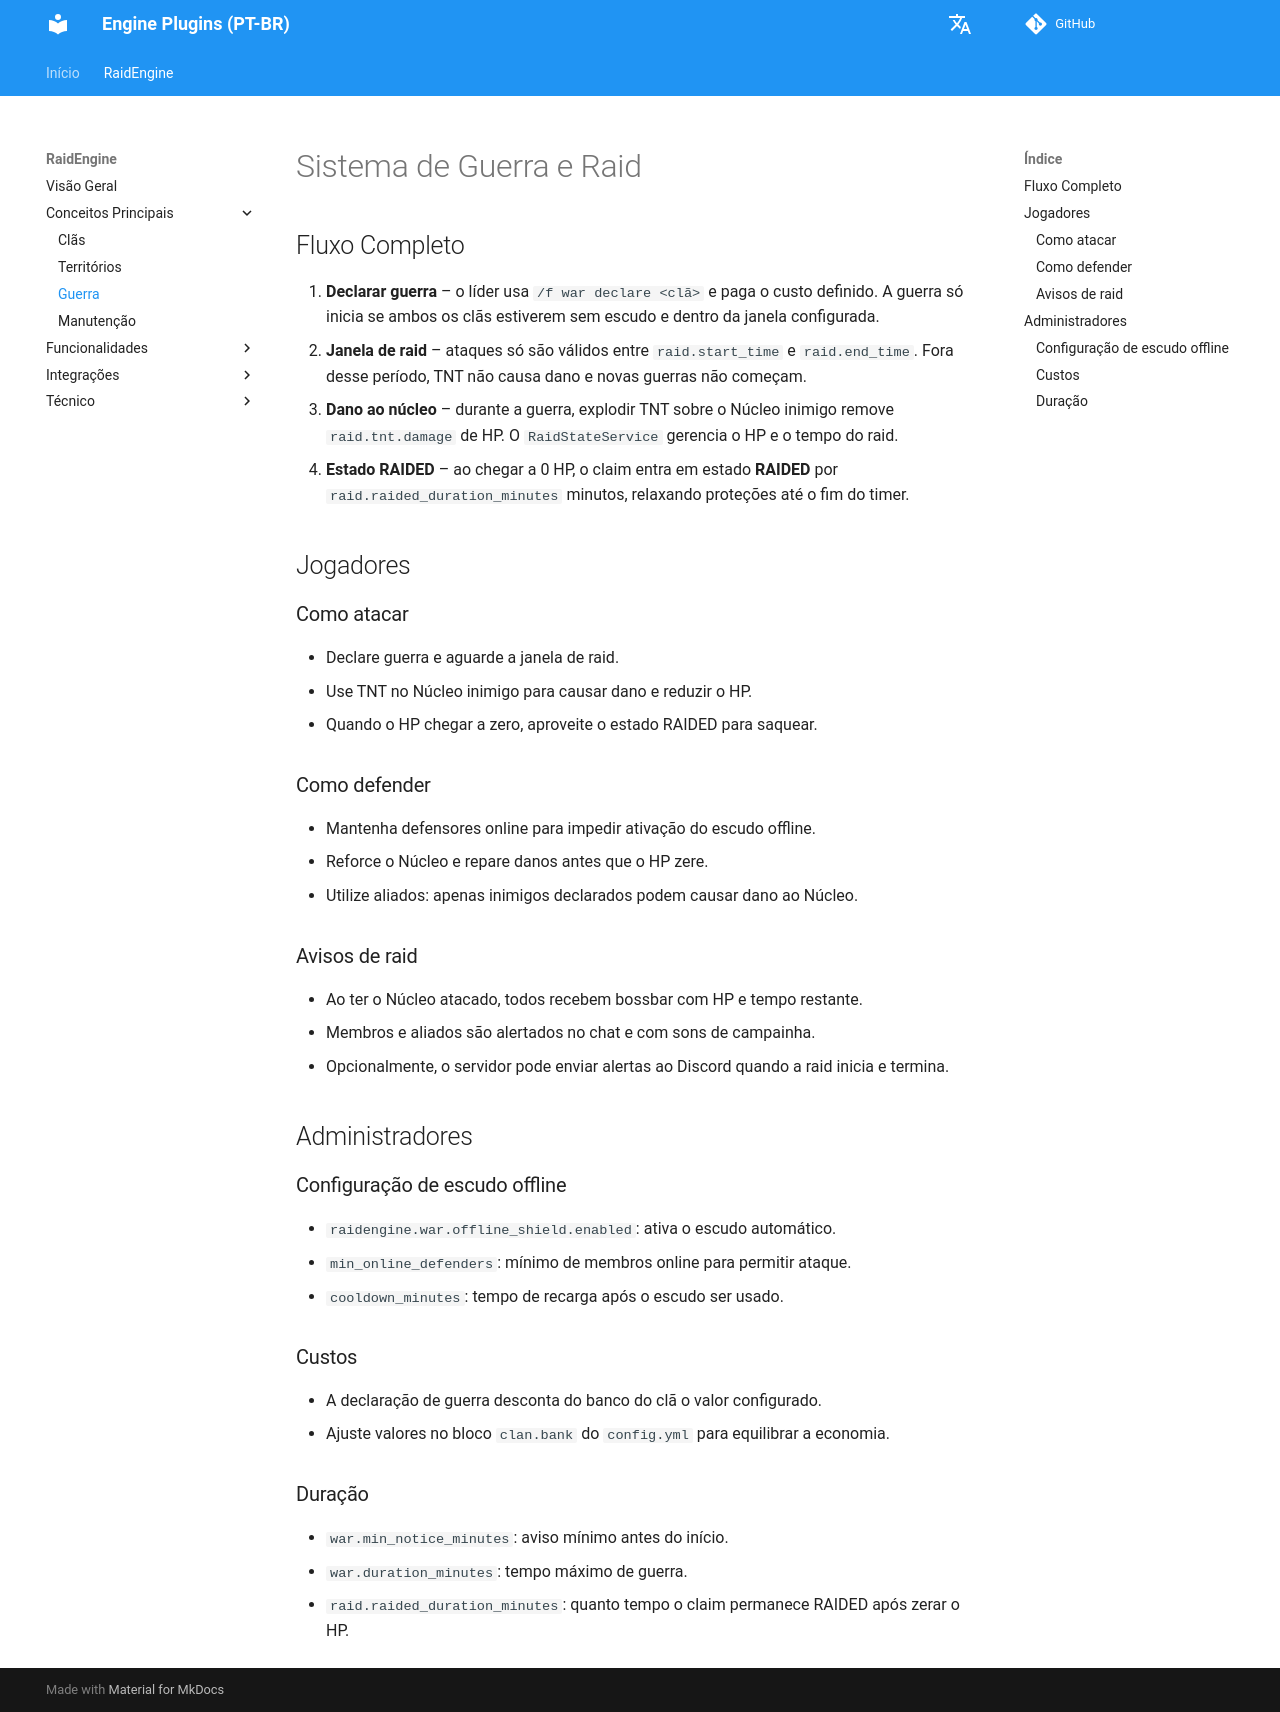

repository: dathannobrega/EnginePlugins-docs · page: pt/war/index.html · generator: mkdocs

# Sistema de Guerra e Raid

## Fluxo Completo
1. **Declarar guerra** – o líder usa `/f war declare <clã>` e paga o custo definido. A guerra só inicia se ambos os clãs estiverem sem escudo e dentro da janela configurada.
2. **Janela de raid** – ataques só são válidos entre `raid.start_time` e `raid.end_time`. Fora desse período, TNT não causa dano e novas guerras não começam.
3. **Dano ao núcleo** – durante a guerra, explodir TNT sobre o Núcleo inimigo remove `raid.tnt.damage` de HP. O `RaidStateService` gerencia o HP e o tempo do raid.
4. **Estado RAIDED** – ao chegar a 0 HP, o claim entra em estado **RAIDED** por `raid.raided_duration_minutes` minutos, relaxando proteções até o fim do timer.

## Jogadores
### Como atacar
- Declare guerra e aguarde a janela de raid.
- Use TNT no Núcleo inimigo para causar dano e reduzir o HP.
- Quando o HP chegar a zero, aproveite o estado RAIDED para saquear.

### Como defender
- Mantenha defensores online para impedir ativação do escudo offline.
- Reforce o Núcleo e repare danos antes que o HP zere.
- Utilize aliados: apenas inimigos declarados podem causar dano ao Núcleo.

### Avisos de raid
- Ao ter o Núcleo atacado, todos recebem bossbar com HP e tempo restante.
- Membros e aliados são alertados no chat e com sons de campainha.
- Opcionalmente, o servidor pode enviar alertas ao Discord quando a raid inicia e termina.

## Administradores
### Configuração de escudo offline
- `raidengine.war.offline_shield.enabled`: ativa o escudo automático.
- `min_online_defenders`: mínimo de membros online para permitir ataque.
- `cooldown_minutes`: tempo de recarga após o escudo ser usado.

### Custos
- A declaração de guerra desconta do banco do clã o valor configurado.
- Ajuste valores no bloco `clan.bank` do `config.yml` para equilibrar a economia.

### Duração
- `war.min_notice_minutes`: aviso mínimo antes do início.
- `war.duration_minutes`: tempo máximo de guerra.
- `raid.raided_duration_minutes`: quanto tempo o claim permanece RAIDED após zerar o HP.
